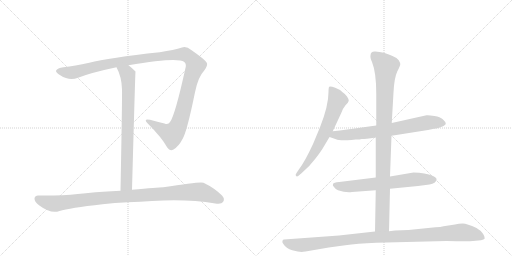
t = 0.00 s
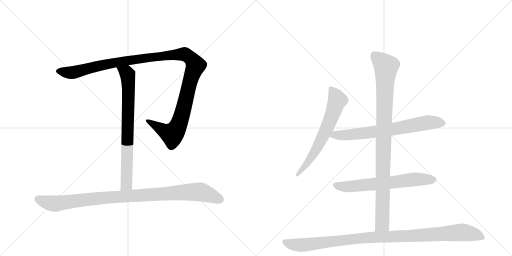
t = 1.58 s
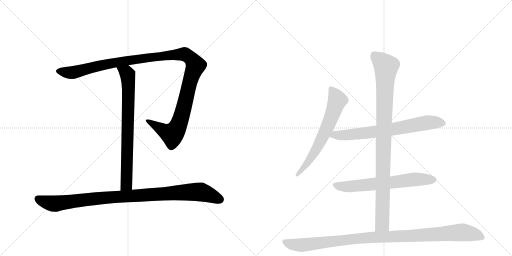
t = 3.15 s
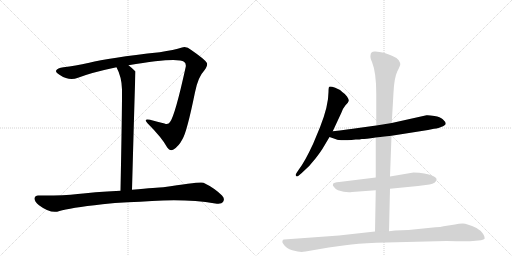
t = 4.73 s
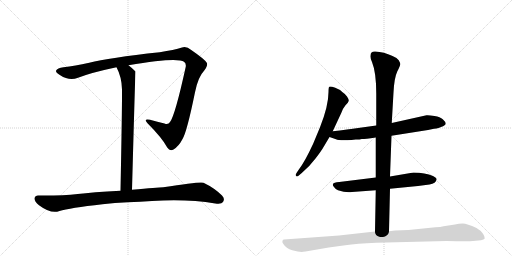
t = 6.31 s
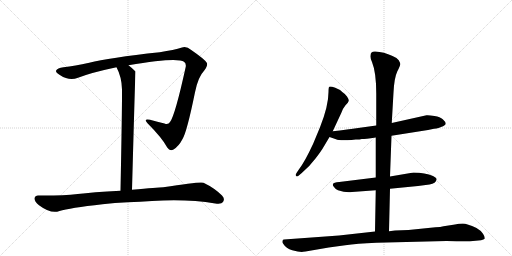
t = 7.88 s

The animated SVG that drew these frames (rendered in a browser with its animation timeline set to each time). Animation: 8 CSS @keyframes rules; one cycle of 7.88 s.

<svg version="1.1" viewBox="0 0 2048 1024" xmlns="http://www.w3.org/2000/svg">
  <g stroke="lightgray" stroke-dasharray="1,1" stroke-width="1" transform="scale(4, 4)">
    <line x1="0" y1="0" x2="256" y2="256"></line>
    <line x1="256" y1="0" x2="0" y2="256"></line>
    <line x1="128" y1="0" x2="128" y2="256"></line>
    <line x1="0" y1="128" x2="256" y2="128"></line>
    <line x1="256" y1="0" x2="512" y2="256"></line>
    <line x1="512" y1="0" x2="256" y2="256"></line>
    <line x1="384" y1="0" x2="384" y2="256"></line>
    <line x1="256" y1="128" x2="512" y2="128"></line>
  </g>
<g transform="scale(1, -1) translate(0, -850)">
   <style type="text/css">
    @keyframes keyframes0 {
      from {
       stroke: black;
       stroke-dashoffset: 1238;
       stroke-width: 128;
       }
       80% {
       animation-timing-function: step-end;
       stroke: black;
       stroke-dashoffset: 0;
       stroke-width: 128;
       }
       to {
       stroke: black;
       stroke-width: 1024;
       }
       }
       #make-me-a-hanzi-animation-0 {
         animation: keyframes0 1.257487s both;
         animation-delay: 0.000000s;
         animation-timing-function: linear;
       }
    @keyframes keyframes1 {
      from {
       stroke: black;
       stroke-dashoffset: 761;
       stroke-width: 128;
       }
       71% {
       animation-timing-function: step-end;
       stroke: black;
       stroke-dashoffset: 0;
       stroke-width: 128;
       }
       to {
       stroke: black;
       stroke-width: 1024;
       }
       }
       #make-me-a-hanzi-animation-1 {
         animation: keyframes1 0.869303s both;
         animation-delay: 1.257487s;
         animation-timing-function: linear;
       }
    @keyframes keyframes2 {
      from {
       stroke: black;
       stroke-dashoffset: 994;
       stroke-width: 128;
       }
       76% {
       animation-timing-function: step-end;
       stroke: black;
       stroke-dashoffset: 0;
       stroke-width: 128;
       }
       to {
       stroke: black;
       stroke-width: 1024;
       }
       }
       #make-me-a-hanzi-animation-2 {
         animation: keyframes2 1.058919s both;
         animation-delay: 2.126790s;
         animation-timing-function: linear;
       }
    @keyframes keyframes3 {
      from {
       stroke: black;
       stroke-dashoffset: 654;
       stroke-width: 128;
       }
       68% {
       animation-timing-function: step-end;
       stroke: black;
       stroke-dashoffset: 0;
       stroke-width: 128;
       }
       to {
       stroke: black;
       stroke-width: 1024;
       }
       }
       #make-me-a-hanzi-animation-3 {
         animation: keyframes3 0.782227s both;
         animation-delay: 3.185710s;
         animation-timing-function: linear;
       }
    @keyframes keyframes4 {
      from {
       stroke: black;
       stroke-dashoffset: 709;
       stroke-width: 128;
       }
       70% {
       animation-timing-function: step-end;
       stroke: black;
       stroke-dashoffset: 0;
       stroke-width: 128;
       }
       to {
       stroke: black;
       stroke-width: 1024;
       }
       }
       #make-me-a-hanzi-animation-4 {
         animation: keyframes4 0.826986s both;
         animation-delay: 3.967936s;
         animation-timing-function: linear;
       }
    @keyframes keyframes5 {
      from {
       stroke: black;
       stroke-dashoffset: 652;
       stroke-width: 128;
       }
       68% {
       animation-timing-function: step-end;
       stroke: black;
       stroke-dashoffset: 0;
       stroke-width: 128;
       }
       to {
       stroke: black;
       stroke-width: 1024;
       }
       }
       #make-me-a-hanzi-animation-5 {
         animation: keyframes5 0.780599s both;
         animation-delay: 4.794922s;
         animation-timing-function: linear;
       }
    @keyframes keyframes6 {
      from {
       stroke: black;
       stroke-dashoffset: 983;
       stroke-width: 128;
       }
       76% {
       animation-timing-function: step-end;
       stroke: black;
       stroke-dashoffset: 0;
       stroke-width: 128;
       }
       to {
       stroke: black;
       stroke-width: 1024;
       }
       }
       #make-me-a-hanzi-animation-6 {
         animation: keyframes6 1.049967s both;
         animation-delay: 5.575521s;
         animation-timing-function: linear;
       }
    @keyframes keyframes7 {
      from {
       stroke: black;
       stroke-dashoffset: 1057;
       stroke-width: 128;
       }
       77% {
       animation-timing-function: step-end;
       stroke: black;
       stroke-dashoffset: 0;
       stroke-width: 128;
       }
       to {
       stroke: black;
       stroke-width: 1024;
       }
       }
       #make-me-a-hanzi-animation-7 {
         animation: keyframes7 1.110189s both;
         animation-delay: 6.625488s;
         animation-timing-function: linear;
       }
</style>
<path d="M 514 589 Q 710 623 736 603 Q 745 597 743 583 Q 700 387 680 362 Q 673 350 658 356 Q 630 363 600 371 Q 572 377 590 357 Q 648 299 669 260 Q 679 244 694 252 Q 715 265 729 292 Q 747 319 780 481 Q 792 542 817 568 Q 833 590 827 599 Q 820 612 765 650 Q 746 666 728 660 Q 697 650 639 641 Q 434 619 357 599 Q 299 586 254 581 Q 229 578 224 567 Q 223 560 241 549 Q 277 525 312 539 Q 366 560 466 581 L 514 589 Z" fill="lightgray"></path> 
<path d="M 528 91 Q 541 563 542 564 Q 527 579 514 589 C 491 608 453 608 466 581 Q 487 542 488 492 Q 489 450 482 87 C 481 57 527 61 528 91 Z" fill="lightgray"></path> 
<path d="M 512 41 Q 561 42 608 46 Q 749 55 861 36 Q 886 32 892 42 Q 901 55 888 68 Q 858 98 814 119 Q 804 125 653 101 Q 632 101 528 91 L 482 87 Q 368 81 311 74 Q 248 67 154 68 Q 141 69 138 57 Q 137 44 156 29 Q 204 -7 238 6 Q 277 18 410 33 Q 458 39 512 41 Z" fill="lightgray"></path> 
<path d="M 1331 325 L 1365 398 Q 1371 416 1382 429 Q 1394 441 1395 447 Q 1396 452 1388 464 Q 1380 475 1369 482 Q 1362 491 1341 499 Q 1321 506 1317 503 Q 1314 500 1314 482 Q 1314 427 1280 341 L 1253 276 Q 1219 202 1194 170 L 1186 158 Q 1180 150 1184 146 Q 1188 142 1194 147 L 1207 158 Q 1238 184 1262 216 Q 1286 247 1296 265 L 1318 302 L 1331 325 Z" fill="lightgray"></path> 
<path d="M 1566 307 L 1712 330 L 1736 335 Q 1757 337 1764 342 Q 1783 349 1783 356 Q 1782 363 1771 373 Q 1761 382 1738 386 Q 1715 390 1706 389 L 1567 358 L 1505 348 L 1404 334 Q 1394 332 1331 325 C 1301 322 1290 312 1318 302 L 1344 293 Q 1355 287 1406 290 L 1423 292 Q 1441 292 1447 294 Q 1453 293 1503 300 L 1566 307 Z" fill="lightgray"></path> 
<path d="M 1560 95 L 1672 106 L 1718 112 Q 1744 117 1746 131 Q 1749 137 1732 146 Q 1701 160 1654 160 L 1560 144 L 1503 140 L 1357 122 Q 1334 121 1332 114 Q 1329 109 1336 102 Q 1342 93 1352 89 Q 1382 79 1408 82 L 1503 89 L 1560 95 Z" fill="lightgray"></path> 
<path d="M 1556 -75 L 1560 95 L 1560 144 L 1566 307 L 1567 358 L 1574 480 Q 1577 539 1589 564 Q 1602 589 1601 594 Q 1601 598 1595 609 Q 1589 619 1570 626 Q 1535 643 1501 644 Q 1482 645 1482 628 Q 1480 620 1488 602 Q 1505 560 1505 476 L 1505 348 L 1503 300 L 1503 140 L 1503 89 L 1500 -76 C 1499 -106 1555 -105 1556 -75 Z" fill="lightgray"></path> 
<path d="M 1222 -156 L 1315 -140 L 1381 -131 Q 1426 -124 1505 -121 L 1786 -114 Q 1877 -116 1892 -114 L 1924 -111 Q 1936 -109 1939 -104 Q 1940 -97 1932 -85 Q 1925 -73 1906 -62 Q 1868 -44 1851 -44 Q 1835 -44 1820 -48 L 1774 -55 Q 1763 -58 1742 -59 L 1634 -70 L 1580 -72 L 1556 -75 L 1500 -76 L 1356 -92 L 1136 -108 Q 1132 -108 1130 -113 Q 1128 -119 1132 -124 Q 1145 -145 1169 -151 Q 1193 -158 1207 -158 Q 1211 -156 1222 -156 Z" fill="lightgray"></path> 
      <clipPath id="make-me-a-hanzi-clip-0">
      <path d="M 514 589 Q 710 623 736 603 Q 745 597 743 583 Q 700 387 680 362 Q 673 350 658 356 Q 630 363 600 371 Q 572 377 590 357 Q 648 299 669 260 Q 679 244 694 252 Q 715 265 729 292 Q 747 319 780 481 Q 792 542 817 568 Q 833 590 827 599 Q 820 612 765 650 Q 746 666 728 660 Q 697 650 639 641 Q 434 619 357 599 Q 299 586 254 581 Q 229 578 224 567 Q 223 560 241 549 Q 277 525 312 539 Q 366 560 466 581 L 514 589 Z" fill="lightgray"></path>
      </clipPath>
      <path clip-path="url(#make-me-a-hanzi-clip-0)" d="M 232 566 L 270 559 L 298 561 L 420 592 L 566 617 L 576 614 L 716 633 L 744 631 L 771 608 L 782 588 L 757 516 L 724 376 L 708 338 L 688 313 L 592 366 " fill="none" id="make-me-a-hanzi-animation-0" stroke-dasharray="1110 2220" stroke-linecap="round"></path>

      <clipPath id="make-me-a-hanzi-clip-1">
      <path d="M 528 91 Q 541 563 542 564 Q 527 579 514 589 C 491 608 453 608 466 581 Q 487 542 488 492 Q 489 450 482 87 C 481 57 527 61 528 91 Z" fill="lightgray"></path>
      </clipPath>
      <path clip-path="url(#make-me-a-hanzi-clip-1)" d="M 473 576 L 506 559 L 514 506 L 507 113 L 489 101 " fill="none" id="make-me-a-hanzi-animation-1" stroke-dasharray="633 1266" stroke-linecap="round"></path>

      <clipPath id="make-me-a-hanzi-clip-2">
      <path d="M 512 41 Q 561 42 608 46 Q 749 55 861 36 Q 886 32 892 42 Q 901 55 888 68 Q 858 98 814 119 Q 804 125 653 101 Q 632 101 528 91 L 482 87 Q 368 81 311 74 Q 248 67 154 68 Q 141 69 138 57 Q 137 44 156 29 Q 204 -7 238 6 Q 277 18 410 33 Q 458 39 512 41 Z" fill="lightgray"></path>
      </clipPath>
      <path clip-path="url(#make-me-a-hanzi-clip-2)" d="M 151 55 L 192 39 L 224 36 L 435 61 L 803 82 L 878 53 " fill="none" id="make-me-a-hanzi-animation-2" stroke-dasharray="866 1732" stroke-linecap="round"></path>

      <clipPath id="make-me-a-hanzi-clip-3">
      <path d="M 1331 325 L 1365 398 Q 1371 416 1382 429 Q 1394 441 1395 447 Q 1396 452 1388 464 Q 1380 475 1369 482 Q 1362 491 1341 499 Q 1321 506 1317 503 Q 1314 500 1314 482 Q 1314 427 1280 341 L 1253 276 Q 1219 202 1194 170 L 1186 158 Q 1180 150 1184 146 Q 1188 142 1194 147 L 1207 158 Q 1238 184 1262 216 Q 1286 247 1296 265 L 1318 302 L 1331 325 Z" fill="lightgray"></path>
      </clipPath>
      <path clip-path="url(#make-me-a-hanzi-clip-3)" d="M 1321 498 L 1343 466 L 1349 446 L 1325 380 L 1263 248 L 1218 182 L 1189 151 " fill="none" id="make-me-a-hanzi-animation-3" stroke-dasharray="526 1052" stroke-linecap="round"></path>

      <clipPath id="make-me-a-hanzi-clip-4">
      <path d="M 1566 307 L 1712 330 L 1736 335 Q 1757 337 1764 342 Q 1783 349 1783 356 Q 1782 363 1771 373 Q 1761 382 1738 386 Q 1715 390 1706 389 L 1567 358 L 1505 348 L 1404 334 Q 1394 332 1331 325 C 1301 322 1290 312 1318 302 L 1344 293 Q 1355 287 1406 290 L 1423 292 Q 1441 292 1447 294 Q 1453 293 1503 300 L 1566 307 Z" fill="lightgray"></path>
      </clipPath>
      <path clip-path="url(#make-me-a-hanzi-clip-4)" d="M 1326 305 L 1342 311 L 1394 309 L 1569 332 L 1710 360 L 1774 357 " fill="none" id="make-me-a-hanzi-animation-4" stroke-dasharray="581 1162" stroke-linecap="round"></path>

      <clipPath id="make-me-a-hanzi-clip-5">
      <path d="M 1560 95 L 1672 106 L 1718 112 Q 1744 117 1746 131 Q 1749 137 1732 146 Q 1701 160 1654 160 L 1560 144 L 1503 140 L 1357 122 Q 1334 121 1332 114 Q 1329 109 1336 102 Q 1342 93 1352 89 Q 1382 79 1408 82 L 1503 89 L 1560 95 Z" fill="lightgray"></path>
      </clipPath>
      <path clip-path="url(#make-me-a-hanzi-clip-5)" d="M 1341 110 L 1389 103 L 1662 133 L 1735 131 " fill="none" id="make-me-a-hanzi-animation-5" stroke-dasharray="524 1048" stroke-linecap="round"></path>

      <clipPath id="make-me-a-hanzi-clip-6">
      <path d="M 1556 -75 L 1560 95 L 1560 144 L 1566 307 L 1567 358 L 1574 480 Q 1577 539 1589 564 Q 1602 589 1601 594 Q 1601 598 1595 609 Q 1589 619 1570 626 Q 1535 643 1501 644 Q 1482 645 1482 628 Q 1480 620 1488 602 Q 1505 560 1505 476 L 1505 348 L 1503 300 L 1503 140 L 1503 89 L 1500 -76 C 1499 -106 1555 -105 1556 -75 Z" fill="lightgray"></path>
      </clipPath>
      <path clip-path="url(#make-me-a-hanzi-clip-6)" d="M 1497 629 L 1544 584 L 1529 -47 L 1507 -69 " fill="none" id="make-me-a-hanzi-animation-6" stroke-dasharray="855 1710" stroke-linecap="round"></path>

      <clipPath id="make-me-a-hanzi-clip-7">
      <path d="M 1222 -156 L 1315 -140 L 1381 -131 Q 1426 -124 1505 -121 L 1786 -114 Q 1877 -116 1892 -114 L 1924 -111 Q 1936 -109 1939 -104 Q 1940 -97 1932 -85 Q 1925 -73 1906 -62 Q 1868 -44 1851 -44 Q 1835 -44 1820 -48 L 1774 -55 Q 1763 -58 1742 -59 L 1634 -70 L 1580 -72 L 1556 -75 L 1500 -76 L 1356 -92 L 1136 -108 Q 1132 -108 1130 -113 Q 1128 -119 1132 -124 Q 1145 -145 1169 -151 Q 1193 -158 1207 -158 Q 1211 -156 1222 -156 Z" fill="lightgray"></path>
      </clipPath>
      <path clip-path="url(#make-me-a-hanzi-clip-7)" d="M 1139 -117 L 1159 -126 L 1204 -131 L 1452 -102 L 1845 -79 L 1895 -87 L 1932 -101 " fill="none" id="make-me-a-hanzi-animation-7" stroke-dasharray="929 1858" stroke-linecap="round"></path>

</g>
</svg>
